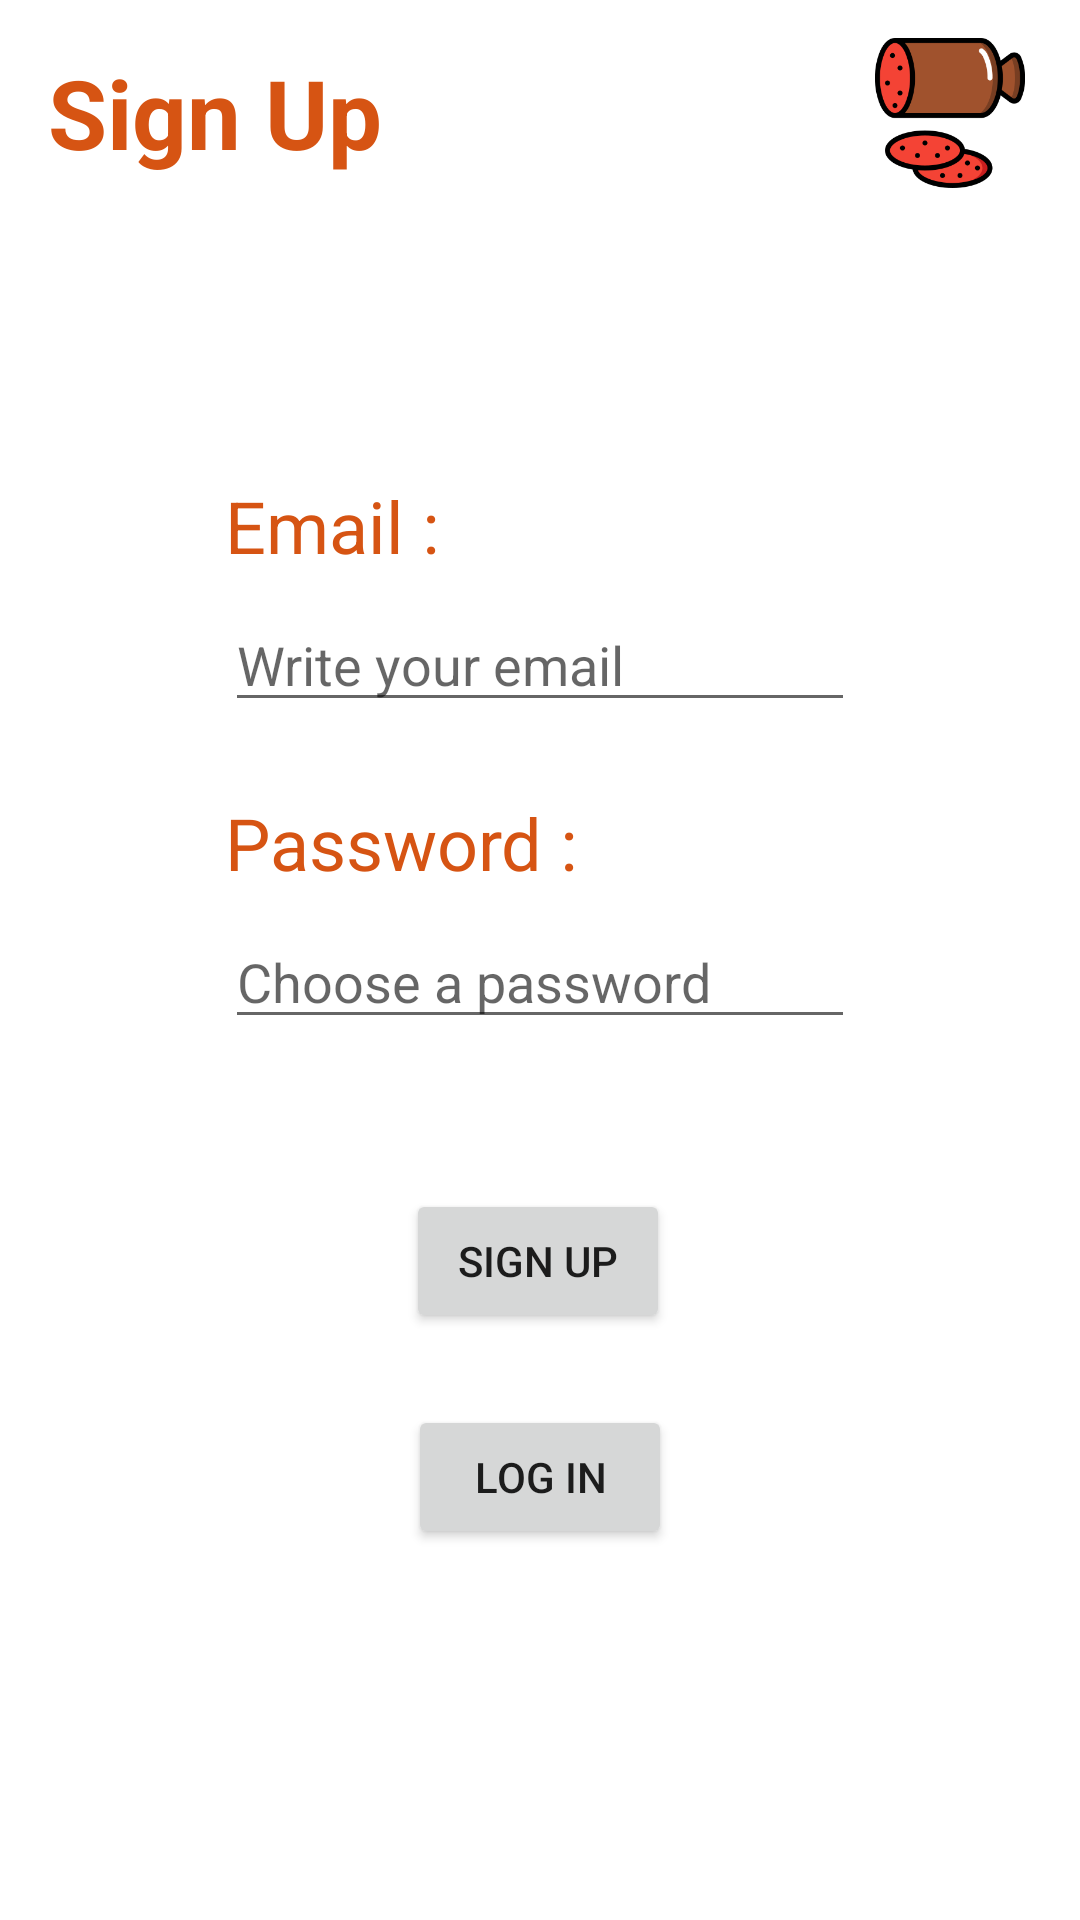

Android layout source for this screen:
<!-- AndroidManifest.xml: application theme Theme.AndroidProjetKnackISEN -->
<!-- res/layout/activity_signup.xml -->
<?xml version="1.0" encoding="utf-8"?>
<androidx.constraintlayout.widget.ConstraintLayout xmlns:android="http://schemas.android.com/apk/res/android"
    xmlns:app="http://schemas.android.com/apk/res-auto"
    xmlns:tools="http://schemas.android.com/tools"
    android:layout_width="match_parent"
    android:layout_height="match_parent"
    tools:context=".SignupActivity">

    <TextView
        android:id="@+id/titre_signup"
        android:layout_width="wrap_content"
        android:layout_height="wrap_content"
        android:layout_marginStart="16dp"
        android:layout_marginTop="16dp"
        android:text="Sign Up"
        android:textColor="@color/sausage_orange"
        android:textSize="32sp"
        android:textStyle="bold"
        app:layout_constraintStart_toStartOf="parent"
        app:layout_constraintTop_toTopOf="parent" />

    <EditText
        android:id="@+id/email_signup"
        android:layout_width="wrap_content"
        android:layout_height="wrap_content"
        android:layout_marginTop="8dp"
        android:ems="10"
        android:hint="Write your email"
        android:inputType="textEmailAddress"
        app:layout_constraintEnd_toEndOf="parent"
        app:layout_constraintStart_toStartOf="parent"
        app:layout_constraintTop_toBottomOf="@+id/textView4" />

    <EditText
        android:id="@+id/pw_signup"
        android:layout_width="wrap_content"
        android:layout_height="wrap_content"
        android:layout_marginTop="8dp"
        android:ems="10"
        android:hint="Choose a password"
        android:inputType="textPassword"
        app:layout_constraintEnd_toEndOf="parent"
        app:layout_constraintStart_toStartOf="parent"
        app:layout_constraintTop_toBottomOf="@+id/textView5" />

    <TextView
        android:id="@+id/textView5"
        android:layout_width="wrap_content"
        android:layout_height="wrap_content"
        android:layout_marginTop="24dp"
        android:text="Password :"
        android:textColor="@color/sausage_orange"
        android:textSize="24sp"
        app:layout_constraintStart_toStartOf="@+id/email_signup"
        app:layout_constraintTop_toBottomOf="@+id/email_signup" />

    <Button
        android:id="@+id/inscription_signup"
        android:layout_width="wrap_content"
        android:layout_height="wrap_content"
        android:layout_marginTop="50dp"
        android:text="Sign up"
        app:layout_constraintEnd_toEndOf="parent"
        app:layout_constraintHorizontal_bias="0.498"
        app:layout_constraintStart_toStartOf="parent"
        app:layout_constraintTop_toBottomOf="@+id/pw_signup" />

    <Button
        android:id="@+id/connexion_signup"
        android:layout_width="wrap_content"
        android:layout_height="wrap_content"
        android:layout_marginTop="24dp"
        android:text="log in"
        app:layout_constraintEnd_toEndOf="parent"
        app:layout_constraintStart_toStartOf="parent"
        app:layout_constraintTop_toBottomOf="@+id/inscription_signup" />

    <ImageView
        android:id="@+id/imageView4"
        android:layout_width="50dp"
        android:layout_height="50dp"
        app:layout_constraintBottom_toBottomOf="@+id/titre_signup"
        app:layout_constraintEnd_toEndOf="parent"
        app:layout_constraintHorizontal_bias="0.9"
        app:layout_constraintStart_toEndOf="@+id/titre_signup"
        app:layout_constraintTop_toTopOf="@+id/titre_signup"
        app:srcCompat="@drawable/pepperoni" />

    <TextView
        android:id="@+id/textView4"
        android:layout_width="wrap_content"
        android:layout_height="wrap_content"
        android:layout_marginTop="100dp"
        android:text="Email :"
        android:textColor="@color/sausage_orange"
        android:textSize="24sp"
        app:layout_constraintStart_toStartOf="@+id/email_signup"
        app:layout_constraintTop_toBottomOf="@+id/titre_signup" />

</androidx.constraintlayout.widget.ConstraintLayout>
<!-- resources referenced by this layout -->
<resources>
  <color name="sausage_orange">#D65413</color>
  <!-- drawable pepperoni: png bitmap (drawable, 16308 bytes) -->
  <style name="Theme.AndroidProjetKnackISEN" parent="Theme.MaterialComponents.DayNight.DarkActionBar">
          
          <item name="colorPrimary">@color/purple_500</item>
          <item name="colorPrimaryVariant">@color/purple_700</item>
          <item name="colorOnPrimary">@color/white</item>
          
          <item name="colorSecondary">@color/teal_200</item>
          <item name="colorSecondaryVariant">@color/teal_700</item>
          <item name="colorOnSecondary">@color/black</item>
          
          <item name="android:statusBarColor">?attr/colorPrimaryVariant</item>
          
      </style>
  <color name="purple_500">#FF6200EE</color>
  <color name="purple_700">#FF3700B3</color>
  <color name="white">#FFFFFFFF</color>
  <color name="teal_200">#FF03DAC5</color>
  <color name="teal_700">#FF018786</color>
  <color name="black">#FF000000</color>
</resources>
